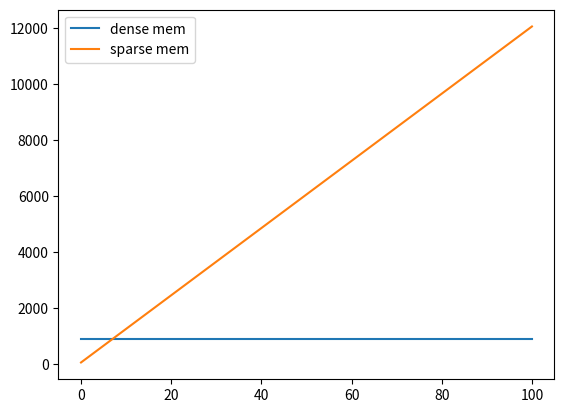

Write the Python code that produced this figure.
from matplotlib import pyplot as plt

P = [i for i in range(101)]

def mem_dmat(N, p):
    idSize = 4
    dataSize = 8
    ptrSize = 8
    dmatSize = 2 * idSize + ptrSize
    return dmatSize + N * ptrSize + N * N * dataSize

def mem_smat(N, p):
    M = round(N * p)
    idSize = 4
    dataSize = 8
    ptrSize = 8
    smatSize = 3 * idSize + 2 * ptrSize + 0
    return smatSize + M * (dataSize + idSize) + (N + 1) * idSize

N = 10
MD = [mem_dmat(N, p) for p in P]
MS = [mem_smat(N, p) for p in P]

plt.plot(P, MD, label="dense mem")
plt.plot(P, MS, label="sparse mem")
plt.legend()
plt.show()
